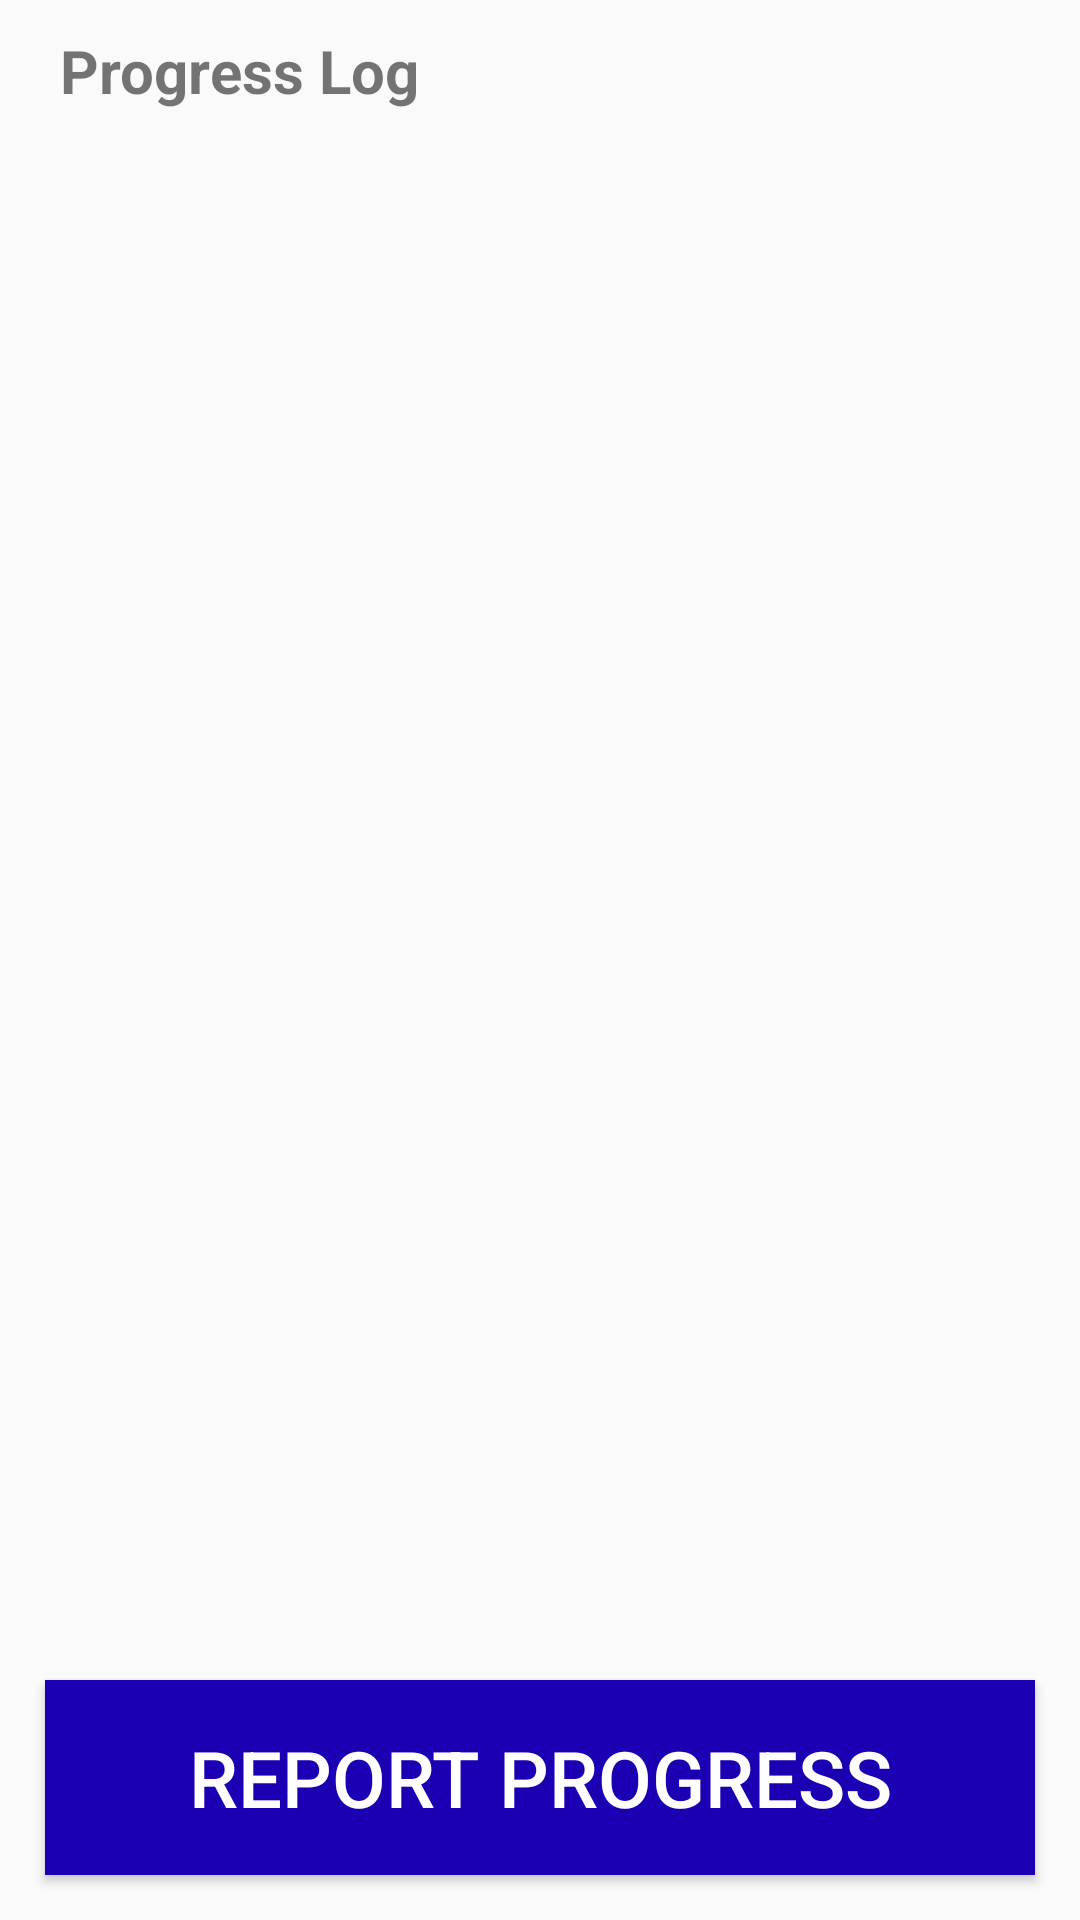

Android layout source for this screen:
<!-- AndroidManifest.xml: application theme AppTheme -->
<!-- res/layout/fragment_my_smart_progress.xml -->
<?xml version="1.0" encoding="utf-8"?>
<RelativeLayout xmlns:android="http://schemas.android.com/apk/res/android"
    android:orientation="vertical" android:layout_width="match_parent"
    android:layout_height="match_parent"
    android:weightSum="1">

    
        
        
        

    <LinearLayout
        android:layout_width="match_parent"
        android:layout_height="wrap_content"
        android:layout_marginLeft="20dp"
        android:layout_marginRight="20dp"
        android:layout_marginTop="10dp"
        android:orientation="vertical">

    <TextView
        android:layout_width="match_parent"
        android:layout_height="wrap_content"
        android:layout_marginBottom="10dp"
        android:textSize="20sp"
        android:textStyle="bold"
        android:text="Progress Log"/>

    <android.support.v7.widget.RecyclerView
        android:id="@+id/my_progress_recycler_view"
        android:scrollbars="vertical"
        android:layout_width="match_parent"
        android:layout_height="wrap_content"/>


    </LinearLayout>

    <Button
        android:id="@+id/report_progress_button"
        android:layout_width="match_parent"
        android:layout_height="wrap_content"
        android:background="@color/colorButton"
        android:text="@string/report_progress"
        android:padding="15dp"
        android:layout_margin="15dp"
        android:elevation="4dp"
        android:textSize="26sp"
        android:textColor="@color/textColorWhite"
        android:layout_alignParentBottom="true" />


</RelativeLayout>
<!-- resources referenced by this layout -->
<resources>
  <color name="colorButton">#1A00B2</color>
  <color name="textColorWhite">#FFF</color>
  <string name="report_progress">Report Progress</string>
  <style name="AppTheme" parent="Theme.AppCompat.Light.NoActionBar">
          
          <item name="colorPrimary">@color/colorPrimary</item>
          <item name="colorPrimaryDark">@color/colorPrimaryDark</item>
          <item name="colorAccent">@color/colorAccent</item>
          <item name="windowActionModeOverlay">true</item>
      </style>
  <color name="colorPrimary">#749CFF</color>
  <color name="colorPrimaryDark">#1A00B2</color>
  <color name="colorAccent">#FFDF00</color>
</resources>
